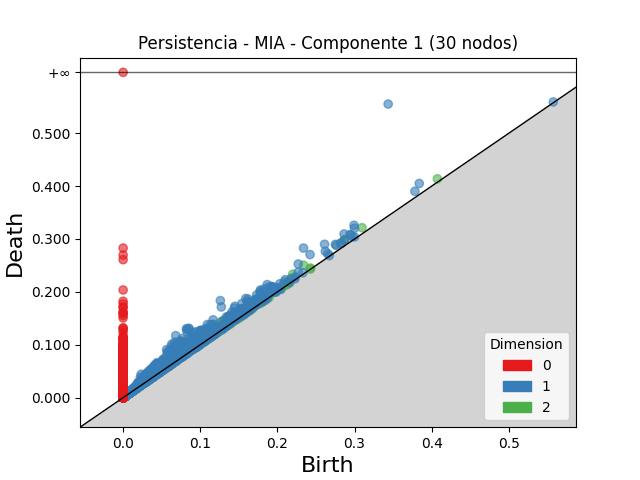

Values plotted in this chart, from the file beside it:
dimension, birth, death
2, 0.2339, 0.2504
2, 0.1264, 0.1427
2, 0.1276, 0.1437
2, 0.1305, 0.1453
2, 0.1707, 0.1848
2, 0.1732, 0.187
2, 0.1483, 0.1621
2, 0.1801, 0.1936
2, 0.1113, 0.1248
2, 0.2199, 0.2333
2, 0.1072, 0.1197
2, 0.3096, 0.3214
2, 0.2865, 0.2977
2, 0.2867, 0.2977
2, 0.1489, 0.1592
2, 0.1362, 0.1464
2, 0.05809, 0.06819
2, 0.1264, 0.136
2, 0.1056, 0.1151
2, 0.07251, 0.08127
2, 0.0597, 0.06823
2, 0.14, 0.148
2, 0.09935, 0.1072
2, 0.06657, 0.07438
2, 0.06596, 0.07371
2, 0.2184, 0.2257
2, 0.1235, 0.1307
2, 0.05966, 0.06675
2, 0.1256, 0.1322
2, 0.04613, 0.05257
2, 0.1859, 0.1923
2, 0.1256, 0.1321
2, 0.4074, 0.4137
2, 0.1623, 0.1684
2, 0.1948, 0.2007
2, 0.1612, 0.1671
2, 0.1544, 0.1602
2, 0.1292, 0.1349
2, 0.06466, 0.07029
2, 0.1286, 0.1343
2, 0.07535, 0.08082
2, 0.2061, 0.2116
2, 0.05468, 0.06005
2, 0.04617, 0.05147
2, 0.1488, 0.154
2, 0.1047, 0.11
2, 0.05344, 0.05859
2, 0.115, 0.1201
2, 0.06388, 0.06893
2, 0.09777, 0.1028
2, 0.03794, 0.04279
2, 0.1052, 0.11
2, 0.05865, 0.06339
2, 0.2141, 0.2188
2, 0.1255, 0.1302
2, 0.05511, 0.05983
2, 0.05639, 0.06105
2, 0.1917, 0.1963
2, 0.1646, 0.1693
2, 0.1233, 0.1279
... 52,337 more rows
